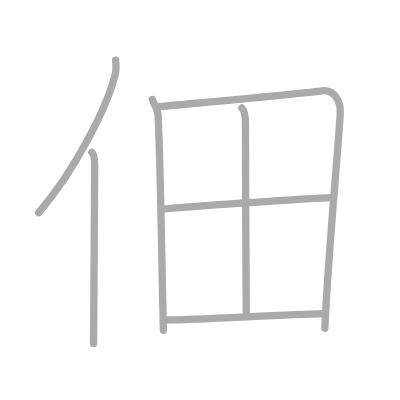
t = 0.00 s
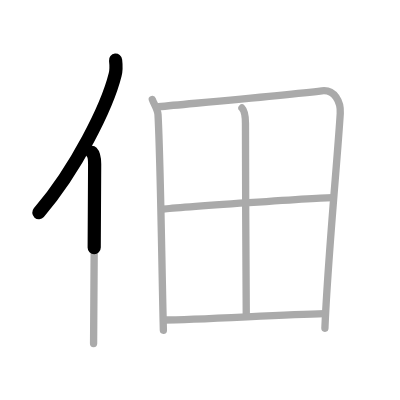
t = 1.50 s
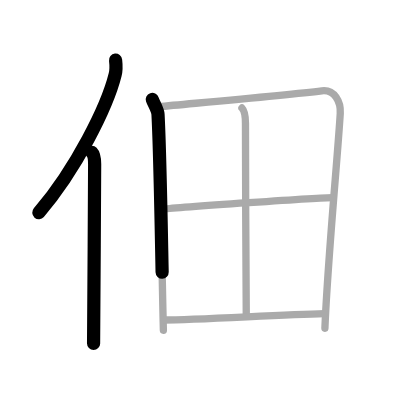
t = 2.75 s
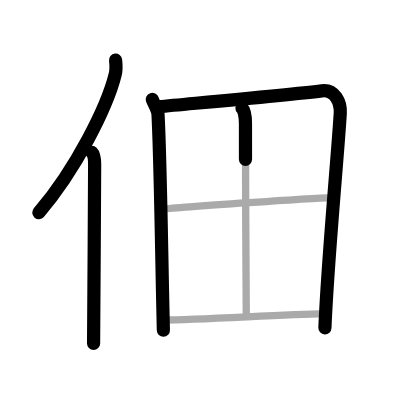
t = 4.25 s
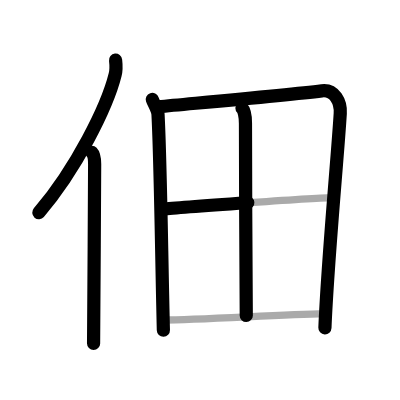
t = 5.50 s
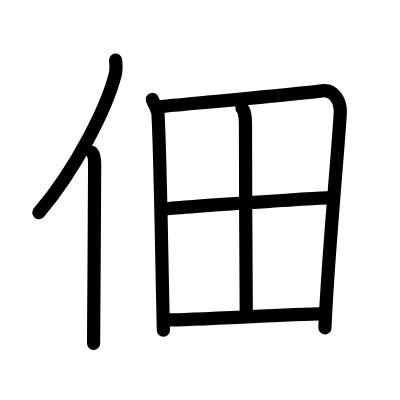
t = 7.00 s

The animated SVG that drew these frames (rendered in a browser with its animation timeline set to each time). Animation: 7 SMIL elements (animate=7); one cycle of 7.00 s.

<?xml version="1.0" standalone="no"?>
<!DOCTYPE svg PUBLIC "-//W3C//DTD SVG 1.1//EN"   "http://www.w3.org/Graphics/SVG/1.1/DTD/svg11.dtd">
<svg width="400px" height="400px"  version="1.1" xmlns="http://www.w3.org/2000/svg">
  <defs>
    <marker id="Triangle" viewBox="0 0 10 10" refX="0" refY="5" markerUnits="strokeWidth" markerWidth="3" style="stroke-opacity:0%;fill:#aaaaaa;" markerHeight="2" orient="auto">
      <path d="M 0 0 L 10 5 L 0 10 z" />
    </marker>
    
    <marker id="Arrow" viewBox="0 0 10 10" refX="5" refY="5" markerUnits="strokeWidth" markerWidth="1.8" style="stroke-opacity:0%;fill:#770000;" markerHeight="2" orient="auto">
      <path d="M 0 4 L 6 4 L 4 1 L 10 5 L 4 9 L 6 6 L 0 6 z" />
        <circle cx="5" cy="5" r="5" />
      </marker>
    
    <marker id="TriangleRed" viewBox="0 0 10 10" refX="0" refY="5" markerUnits="strokeWidth" markerWidth="3" style="stroke-opacity:0%;fill:#CC0000;" markerHeight="2" orient="auto">
      <path d="M 0 0 L 10 5 L 0 10 z" />
    </marker>
    
    <marker id="ArrowRed" viewBox="0 0 10 10" refX="5" refY="5" markerUnits="strokeWidth" markerWidth="1.8" style="stroke-opacity:0%;fill:#CC0000;" markerHeight="2" orient="auto">
      <path d="M 0 4 L 6 4 L 4 1 L 10 5 L 4 9 L 6 6 L 0 6 z" />
        <circle cx="5" cy="5" r="5" />
      </marker>
    
  </defs>
  
  <path style="fill:#ffffff; fill-opacity:100%; fill-rule:evenodd; stroke-width:0;" d="M 0 0 L 400px 0 L 400px 400px L 0 400px L 0 0" />

  <g transform="scale(3.6697247706422 3.6697247706422)">
<path style="fill:none; fill-opacity:0%; fill-rule:evenodd; stroke:#aaaaaa; stroke-opacity:100%; stroke-width: 1.5pt; stroke-linejoin:round; stroke-linecap:round;" d="M31.5 16.39c0.13 1.13 0.23 2.55-0.12 3.93c-2.19 8.78-10.64 25.75-20.82 37.64"></path>
<path style="fill:none; fill-opacity:0%; fill-rule:evenodd; stroke:#aaaaaa; stroke-opacity:100%; stroke-width: 1.5pt; stroke-linejoin:round; stroke-linecap:round;" d="M25.03 41.5c0.59 0.61 0.76 1.97 0.76 3.23c0 13.02-0.29 40.15-0.29 48.9"></path>
<path style="fill:none; fill-opacity:0%; fill-rule:evenodd; stroke:#aaaaaa; stroke-opacity:100%; stroke-width: 1.5pt; stroke-linejoin:round; stroke-linecap:round;" d="M41.5 27.09c0.36 1.07 1.49 2.77 1.56 4.1C43.75 44.5 44 68.5 44.52 90"></path>
<path style="fill:none; fill-opacity:0%; fill-rule:evenodd; stroke:#aaaaaa; stroke-opacity:100%; stroke-width: 1.5pt; stroke-linejoin:round; stroke-linecap:round;" d="M43.18 29.09c12.58-1.19 35.13-3.19 44.52-4.34c3.45-0.42 5.2 2.99 5.02 6.15c-0.69 11.57-3.47 40.42-4.18 58.54"></path>
<path style="fill:none; fill-opacity:0%; fill-rule:evenodd; stroke:#aaaaaa; stroke-opacity:100%; stroke-width: 1.5pt; stroke-linejoin:round; stroke-linecap:round;" d="M65.93 29.43c0.57 0.57 0.96 2.29 0.96 4.2c-0.05 12.55 0.22 47.79 0.22 52.34"></path>
<path style="fill:none; fill-opacity:0%; fill-rule:evenodd; stroke:#aaaaaa; stroke-opacity:100%; stroke-width: 1.5pt; stroke-linejoin:round; stroke-linecap:round;" d="M44.44 57.01c4.12-0.52 42.79-3.17 46.19-3.17"></path>
<path style="fill:none; fill-opacity:0%; fill-rule:evenodd; stroke:#aaaaaa; stroke-opacity:100%; stroke-width: 1.5pt; stroke-linejoin:round; stroke-linecap:round;" d="M44.68 87.19c9.1 0 31.15-1.42 43.71-1.71"></path>

<path style="fill:none; fill-opacity:0%; fill-rule:evenodd; stroke:#000000; stroke-opacity:100%; stroke-width: 2.7pt; stroke-linejoin:round; stroke-linecap:round;" d="M31.5 16.39c0.13 1.13 0.23 2.55-0.12 3.93c-2.19 8.78-10.64 25.75-20.82 37.64" pathLength="100" stroke-dashoffset="100" stroke-dasharray="100 105"><animate id="dashAnim1" attributeName="stroke-dashoffset" from="100" to="0" dur="1s" calcMode="linear" fill="freeze"/></path>
<path style="fill:none; fill-opacity:0%; fill-rule:evenodd; stroke:#000000; stroke-opacity:100%; stroke-width: 2.7pt; stroke-linejoin:round; stroke-linecap:round;" d="M25.03 41.5c0.59 0.61 0.76 1.97 0.76 3.23c0 13.02-0.29 40.15-0.29 48.9" pathLength="100" stroke-dashoffset="100" stroke-dasharray="100 105"><animate id="dashAnim2" attributeName="stroke-dashoffset" from="100" to="0" dur="1s" calcMode="linear" begin="dashAnim1.end" fill="freeze"/></path>
<path style="fill:none; fill-opacity:0%; fill-rule:evenodd; stroke:#000000; stroke-opacity:100%; stroke-width: 2.7pt; stroke-linejoin:round; stroke-linecap:round;" d="M41.5 27.09c0.36 1.07 1.49 2.77 1.56 4.1C43.75 44.5 44 68.5 44.52 90" pathLength="100" stroke-dashoffset="100" stroke-dasharray="100 105"><animate id="dashAnim3" attributeName="stroke-dashoffset" from="100" to="0" dur="1s" calcMode="linear" begin="dashAnim2.end" fill="freeze"/></path>
<path style="fill:none; fill-opacity:0%; fill-rule:evenodd; stroke:#000000; stroke-opacity:100%; stroke-width: 2.7pt; stroke-linejoin:round; stroke-linecap:round;" d="M43.18 29.09c12.58-1.19 35.13-3.19 44.52-4.34c3.45-0.42 5.2 2.99 5.02 6.15c-0.69 11.57-3.47 40.42-4.18 58.54" pathLength="100" stroke-dashoffset="100" stroke-dasharray="100 105"><animate id="dashAnim4" attributeName="stroke-dashoffset" from="100" to="0" dur="1s" calcMode="linear" begin="dashAnim3.end" fill="freeze"/></path>
<path style="fill:none; fill-opacity:0%; fill-rule:evenodd; stroke:#000000; stroke-opacity:100%; stroke-width: 2.7pt; stroke-linejoin:round; stroke-linecap:round;" d="M65.93 29.43c0.57 0.57 0.96 2.29 0.96 4.2c-0.05 12.55 0.22 47.79 0.22 52.34" pathLength="100" stroke-dashoffset="100" stroke-dasharray="100 105"><animate id="dashAnim5" attributeName="stroke-dashoffset" from="100" to="0" dur="1s" calcMode="linear" begin="dashAnim4.end" fill="freeze"/></path>
<path style="fill:none; fill-opacity:0%; fill-rule:evenodd; stroke:#000000; stroke-opacity:100%; stroke-width: 2.7pt; stroke-linejoin:round; stroke-linecap:round;" d="M44.44 57.01c4.12-0.52 42.79-3.17 46.19-3.17" pathLength="100" stroke-dashoffset="100" stroke-dasharray="100 105"><animate id="dashAnim6" attributeName="stroke-dashoffset" from="100" to="0" dur="1s" calcMode="linear" begin="dashAnim5.end" fill="freeze"/></path>
<path style="fill:none; fill-opacity:0%; fill-rule:evenodd; stroke:#000000; stroke-opacity:100%; stroke-width: 2.7pt; stroke-linejoin:round; stroke-linecap:round;" d="M44.68 87.19c9.1 0 31.15-1.42 43.71-1.71" pathLength="100" stroke-dashoffset="100" stroke-dasharray="100 105"><animate id="dashAnim7" attributeName="stroke-dashoffset" from="100" to="0" dur="1s" calcMode="linear" begin="dashAnim6.end" fill="freeze"/></path>

</g>

</svg>  
          
